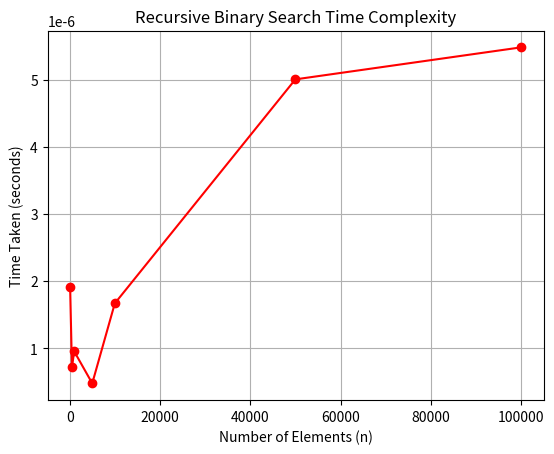

Source code (Python):
# -*- coding: utf-8 -*-
"""binary search.ipynb

Automatically generated by Colab.

Original file is located at
    https://colab.research.google.com/<link-removed>
"""

import time
import random
import matplotlib.pyplot as plt
def binary_search(arr, target, left, right):
    if left > right:
        return -1
    mid = (left + right) // 2
    if arr[mid] == target:
        return mid
    elif arr[mid] < target:
        return binary_search(arr, target, mid + 1, right)
        return binary_search(arr, target, left, mid - 1)
list_sizes = [100, 500, 1000, 5000, 10000, 50000, 100000]
search_times = []
for size in list_sizes:
    arr = list(range(size))
    target = random.choice(arr)
    start_time = time.time()
    binary_search(arr, target, 0, len(arr) - 1)
    end_time = time.time()
    elapsed_time = end_time - start_time
    search_times.append(elapsed_time)
plt.plot(list_sizes, search_times, marker='o', linestyle='-', color='r')
plt.xlabel("Number of Elements (n)")
plt.ylabel("Time Taken (seconds)")
plt.title("Recursive Binary Search Time Complexity")
plt.grid(True)
plt.show()